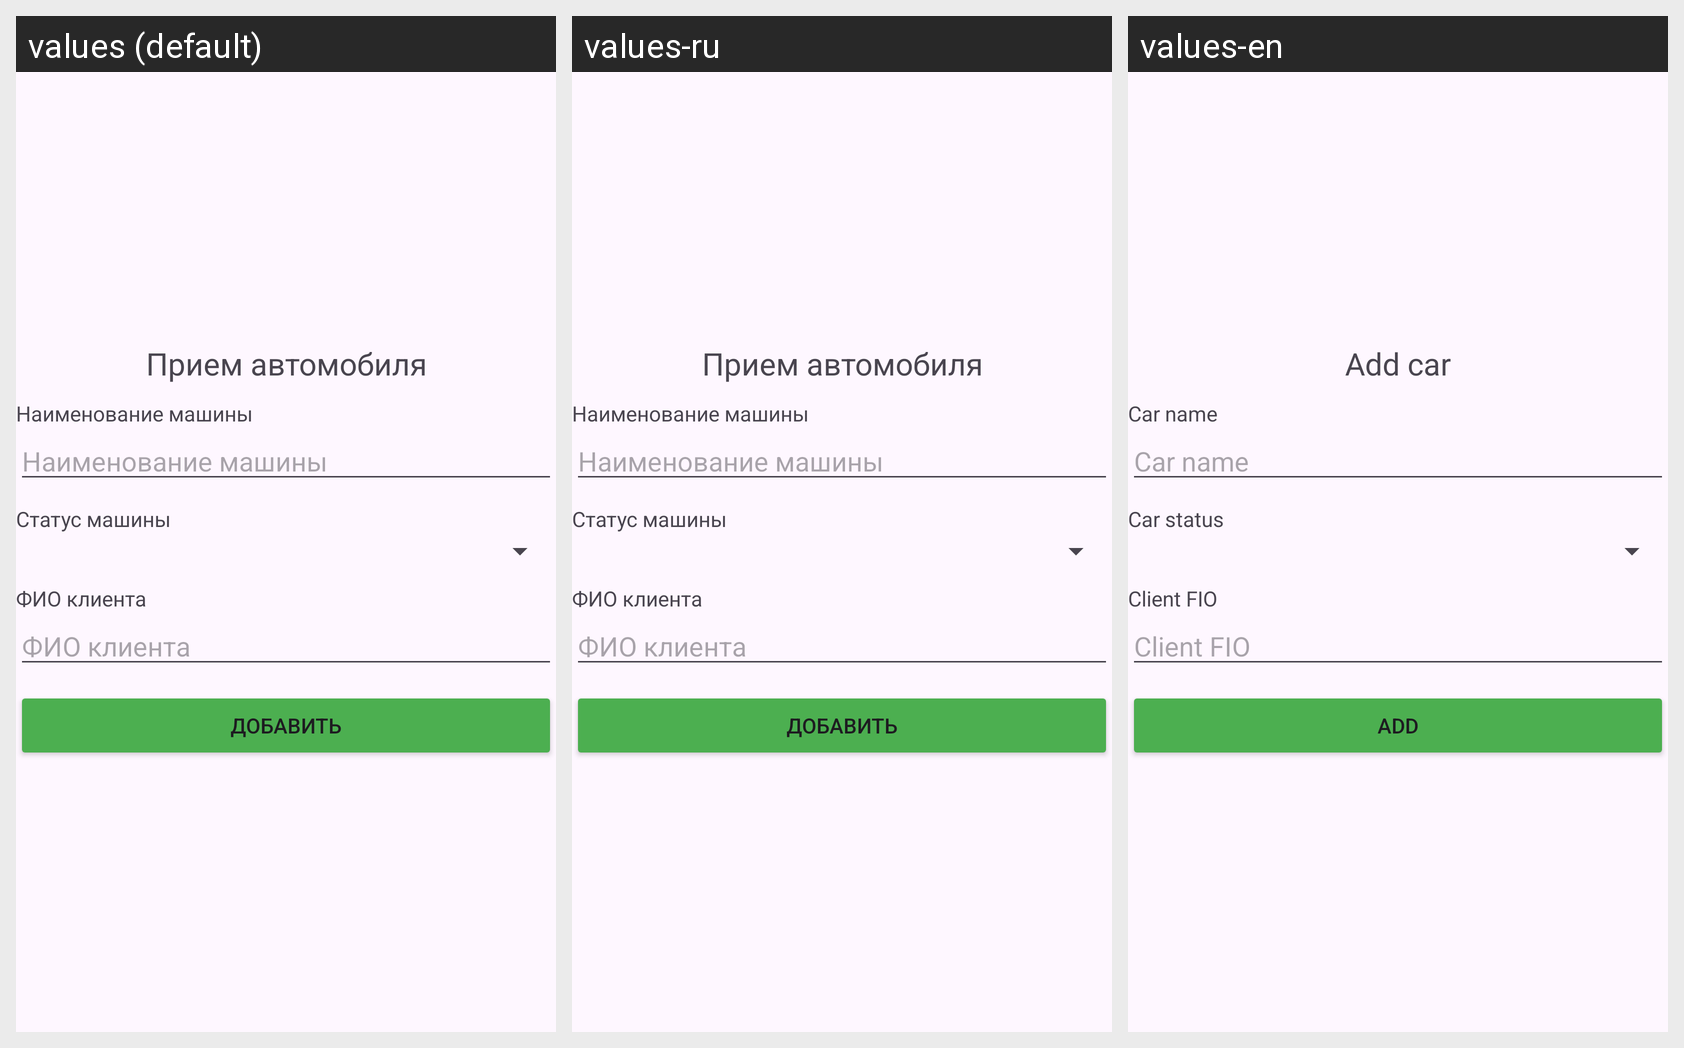

The same Android screen rendered under several of its app's locales, left to right. List the strings drawn on it with the default value and each locale's translation.
Android screen res/layout/fragment_add_car.xml rendered under 3 locales, left to right: values (default), values-ru, values-en. Device: Nexus 5 (rendered at 1080×1920; each locale shown at half size, 540×960, under a caption strip naming it); theme Theme.Autopark.
Strings drawn on this screen, with the default value and each locale's value (text and hints the layout hard-codes appear in the picture but are not listed):

label_add
  values: Прием автомобиля
  values-ru: Прием автомобиля
  values-en: Add car

label_car_name
  values: Наименование машины
  values-ru: Наименование машины
  values-en: Car name

label_car_status
  values: Статус машины
  values-ru: Статус машины
  values-en: Car status

label_car_client
  values: ФИО клиента
  values-ru: ФИО клиента
  values-en: Client FIO

btn_add
  values: Добавить
  values-ru: Добавить
  values-en: Add
